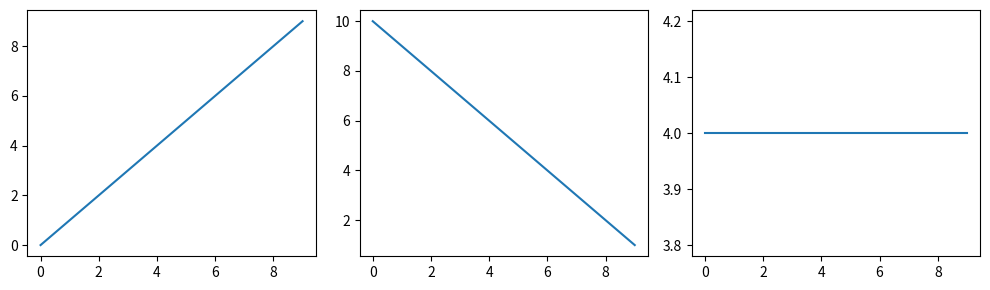

This chart was generated by the following Python code:
# Exercise 2.2
#gases = ['He', 'Ne', 'Ar', 'Kr']
#count = 0
#while count < 4:
#    for i in gases:
#        print(i)
#    count += 1

# Exercise 2.3

#if name == 'Lisa':
#    print('plays saxophone')
#elif name == 'Bart':
#    print('rides skateboard')
#else:
#    print(name) + ('lives in Springfield')

#Exercise 3.1
#x = [1, 2, 3, 4, 5]

#second = x[1]
#second_to_last = x[3]
#complete_list = x[0:5]
#second_to_fourth = x[1:4]

#print(str(second) + " " + str(second_to_last) + " " + str(complete_list) + " " + str(second_to_fourth))

#Exercise 3.2

#y = list(range(11))
#print(y)
#y[0] = 10
#print(y)
#y.append(11)
#print(y)
#y.extend([12, 13, 14])
#print(y)

# Exercise 3.3

#forward = []
#backward = []
#values = ['a', 'b', 'c']
#for i in values:
#    forward.append(i)
#    backward.insert(0, i)
#print(forward)
#print(backward)
#forward.reverse()

#if forward == backward:
#    print("Lists are the same!")
#else:
#    print("Lists are not the same!")

# Exercise 3.4

#countries = ['uk', 'usa', 'uk', 'uae']
#print(countries.count('uk'))

#-------------------------------

#Exercise 4.1

#t = (1,)
#print(t[0])
#y = list(range(100, 200))
#tuple_list = tuple(y)
#print (str(tuple_list[0]) + " " + str(tuple_list[99]))
       
#Exercise 4.2

#mylist = [23, 'hi', 2.4e-10]
#for (count, item) in enumerate(mylist):
#    print(count, item)
    
#Exercise 4.3

#first, middle, last = mylist
#print(str(first) + ' ' + str(middle) + ' ' + str(last))
#first, middle, last = middle, last, first
#print(str(first) + ' ' + str(middle) + ' ' + str(last))

#---------------------------------

#Exercise 5.1

#with open('weather.csv', 'r') as reader:
#    data = reader.read()
#    print(data)
    
#print(' ')

#Exercise 5.2

#with open('weather.csv', 'r') as reader:
#    while True:
#         line = reader.readline()
#         if not line:
#	      break
#	 print(line)
#    print('Its over')

#Exercise 5.3

#with open('weather.csv', 'r') as reader:
#    reader.readline()
#    rain = []
#    for line in reader:
#         print(line)
#         data = line.strip().split(",")[-1]
#         data = float(data)
#         rain.append(data)
#    for i in rain:
#         print(i)
         
#with open('myrain.txt', 'w') as writer:
#    for i in rain:
         
  


#---------------------------


#Exercise 6.1

#s = 'I love to write python'
#for char in s:
#    print(char)
    
#print(s[6])
#print(s[-1])
#print(len(s))
#print(s[0])
#print(s[0][0])
#print(s[0][0][0])

#print(' ') 

#Exercise 6.2

#s = 'I love to write Python'
#split_s = s.split()
#for word in split_s:
#    if word.count('i') > 0:
#         print(f"I found 'i' in {word}")

#print(' ')

#Exercise 6.3
#something = 'Completely Different'
#print(something.count('t'))
#print(something.find('plete'))
#print(something.split('e'))

#thing2 = something.replace('Different', 'Silly')
#print(thing2)
         
    

#----------------------------

#Exercise 7.1

#print(' ')
#a = [0,1,2]
#b = a
#print(f'{a} and {b}')
#b[0] = 'hello'
#print(f'{a} and {b}')
#a.append(3)
#print(f'{a} and {b}')

#print(' ')

#Exercise 7.2

#a = 'can I change'
#b = a
#print(f'{a} and {b}')
#b = 'different'
#print(f'{a} and {b}')

#print (' ')

#Exercise 7.3

#a = [0,1,2]
#import copy
#b = copy.deepcopy(a)
#print(f'{a} and {b}')
#b[0] = 'hello'
#print(f'{a} and {b}')


#--------------------------

#Exercise 8.1 

#print(' ')

#def double_it(number):
#    return number * 2
#print(double_it(2))
#print(double_it(2.5))
#print(double_it('two'))
#print(' ')


#Exercise 8.2 / 8.3

#def calc_hypo(a, b):
#    if type(a) not in (int, float) or type(b) not in (int, float):
#         print('Bad argument')
#         return False
#    elif a <= 0 or b <= 0:
#         print('Bad argument')
#         return False
#    else:
#         hypo = ((a*a) + (b*b))**0.5
#         return hypo
     
#print(calc_hypo(3, 4))
#print(calc_hypo(3.5, 4))
#print(calc_hypo('three', 4))



#-----------------------

#Exercise 9.3

#import sys
#from dancing.dance import boogie
#moves = sys.argv

#boogie(moves)


 #----------------------- 

#Exercise 10.1

#print(' ')
#a = set ([0, 1, 2, 3, 4, 5])
#b = set ([2, 4, 6, 8])

#print(a.union(b))
#print(a.intersection(b))

#print(' ')

#Exercise 10.2

#band = ['mel', 'geri', 'victoria', 'mel', 'emma']
#counts = { }
#for member in band:
#    if member not in counts:
#         counts[member] = 1
#    else:
#         counts[member] += 1
         
#    print(f'{member} is given on {counts[member]} occassion')

#print(' ')

#Exercise 10.3

#d = {'maggie': 'uk', 'ronnie': 'usa'}
#print(d.items())
#print(d.keys())    
#print(d.values())
#print(d.get('maggie'

#--------------------------------- NumPY Arrays

#import numpy as np

#Exercise 1.1

#x = [1, 2, 3, 4, 5, 6, 7, 8, 9, 10]
#a1 = np.array([x], dtype = np.int32)
#a2 = np.array([x], dtype = np.float64)

#print(f'{a1} {a1.dtype}')
#print(f'{a2} {a2.dtype}')

#print(' ')

#Exercise 1.2
#zeros = np.zeros((2,3,4))
#print(zeros)
#ones = np.ones((2,3,4))
#print(ones)
#one_to_alot = np.arange((1000))
#print(one_to_alot)

#print(' ')

#Exercise 1.3
#a = np.array([2, 3.2, 5.5, -6.4, -2.2, 2.4])
#print(a[1])
#print(a[1:4])

#print(' ')

#a = np.array([[2, 3.2, 5.5, -6.4, -2.2, 2.4], 
#	      [1, 22, 4, 0.1, 5.3, -9],
#	      [3, 1, 2.1, 21, 1.1, -2]])

#print(a[:, 3])
#print(a[1:4, 0:4])
#print(a[1:, 2])

#--------------------------
      
#Exercise 2.1

#import numpy as np

#arr = np.array([range(4), range(10, 14)])
#print(np.shape(arr))
#print(np.size(arr))
#print(np.max(arr))
#print(np.min(arr))

#print (' ')

#Exercise 2.2

#print(np.reshape(arr, (2,2,2)))
#print(np.transpose(arr))
#print(np.ravel(arr))
#b = arr.astype(np.float64)
#print(b)


#---------------------

#Exercise 3.1

#import numpy as np

#print(' ')

#a = np.array([range(4), range(10, 14)])
#b = np.array([2, -1, 1, 0])
#print(a * b)
#b1 = b * 100
#b2 = b * 100.0
#print(b1)
#print(b2)
#print(b1 == b2)

#print(' ')

#Exercise 3.2

#arr = np.array([range(10)])

#print(arr < 3)

#condition = np.logical_or(arr < 3, arr > 8)
#logic = np.where(condition, arr * 5, arr - 5)
#print(logic)

#print(' ')

#Exercise 3.3

#def Total(u, v):
#    TotalMagnitude = ((u**2) + (v**2)) ** 0.5
#    condition = np.logical(TotalMagnitude > 0.1)
#    result =  np.where(condition, TotalMagnitude, 0.1)
#    print(result)
    
#u = np.array([[4, 5, 6], [2, 3, 4]])
#v = np.array([[2, 2, 2], [1, 1, 1]])
#print(Total(u, v)

#u = np.array([[4, 5, 0.01], [2, 3, 4]])
#v = np.array([[2, 2, 0.03], [1, 1, 1]])
#print(Total(u, v))

#---------------------------------

#import numpy as np
#import numpy.ma as MA

#Exercise 4.1

#print(' ')

#marr = MA.masked_array(range(10),fill_value = -999)
#print(marr)
#marr[2] = MA.masked
#print(marr)
#print(marr.mask)

#narr = MA.masked_where(marr > 6, marr)
#print(narr)
#print(narr.fill_value)

#print (' ')


#Exercise 4.2

#m1 = MA.masked_array(range(1, 9))
#print(m1)
#m2 = np.reshape(m1, (2,4))
#print(m2)
#m3 = MA.masked_where(marr < 7, marr)
#print(m3 * 100)
		     
#---------------------------- Matplotlib

import matplotlib.pyplot as plt
import matplotlib

#Exercise 1.1

#plt.plot(range(10))
#plt.pause(1)
      
#Exercise 1.2 / 1.3

#time = [0, 1, 2, 3, 4, 5, 6]
#CO2_conc = [250, 265, 272, 260, 300, 320, 389]
#temp = [14.1, 15.5, 16.3, 18.1, 17.3, 19.1, 20.2]

#plt.plot(time, CO2_conc, color = 'blue', ls = '--')
#plt.plot(time, temp, color = 'red', ls = '--')
#plt.title('Variation in CO2 levels over time')
#plt.ylabel('CO2 concentration / ppm')
#plt.xlabel('Time / decade')
#plt.savefig('Exercise1.png')
#plt.show()

#Exercise 2.1

#fig, ax1 = plt.subplots()
#time = range(7)
#CO2_conc = [250, 265, 272, 260, 300, 320, 389]
#temp = [14.1, 15.5, 16.3, 18.1, 17.3, 19.1, 20.2]

#ax1.plot(time, CO2_conc, color = 'red')
#ax1.set_ylabel('[CO2]', color = 'red')
#ax2 = ax1.twinx()
#ax2.plot(time, temp)
#ax2.set_ylabel('Temp / degC')
#ax1.set_xlabel('Time / decade')
#plt.show()

#Exercise 2.2

fig = matplotlib.pyplot.figure(figsize=(10.0, 3.0))

plt.subplot(1, 3, 1)
x = (range(0, 10, 1))
plt.plot(x)
plt.subplot(1, 3, 2)
y = (range(10, 0, -1))
plt.plot(y)
plt.subplot(1, 3, 3)
z = ([4] * 10)
plt.plot(z)

fig.tight_layout()
plt.show()

#-----------------
